Run: headless pygame with SDL's dummy video driver; simulated clock (each Clock.tick advances the game by its frame time, no real sleeping); random seed 0; keys injected as events and as key.get_pressed() state; mouse plan: one left click at the window centre at the start of phase 2, then a move to the lower-right quarter at the start of phase 3.
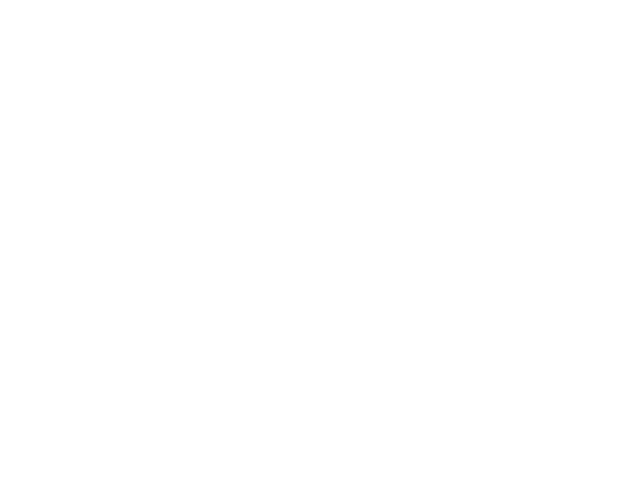
Frame 1 of 4 · flips 1–60 · no input
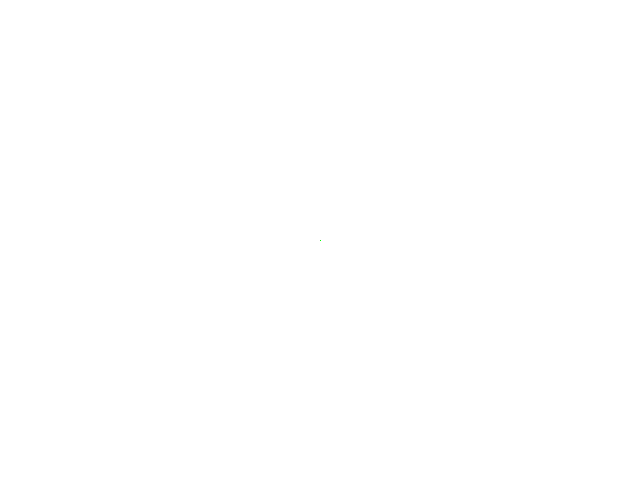
Frame 2 of 4 · flips 61–180 · clicked the window centre · tapped SPACE, RETURN · held RIGHT (→), D
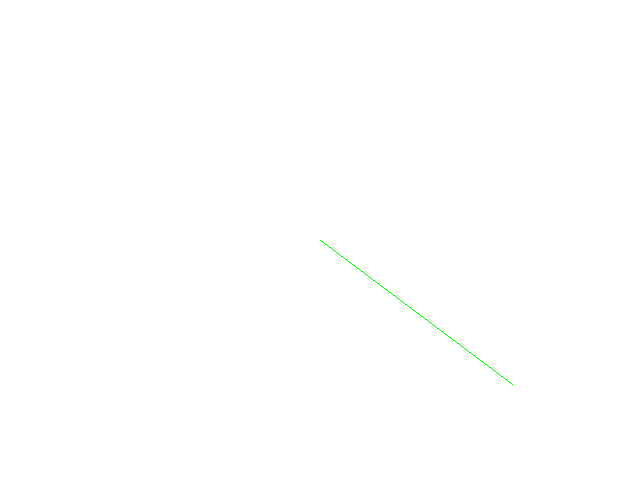
Frame 3 of 4 · flips 181–300 · moved the mouse to the lower-right quarter · held DOWN (↓), S
Frame 4 of 4 · flips 301–420 · held LEFT (←), A, UP (↑), W · screen unchanged from frame 3, image omitted

The pygame program that drew these frames:

# 0004_mouse.py

# mouse events

import pygame

SCREENSIZE = (640, 480)

BGCOLOR = (255, 255, 255)
BLACK = (0, 0, 0)
GREEN = (0, 255, 0)

pygame.init()

screen = pygame.display.set_mode(SCREENSIZE)
pygame.display.set_caption("Mouse Events")

# on first click store mouse coords
# on second click store the line
waitingForSecondClick = False

# no lines at startup
lines = []

# current line, on mouse motion
currentLine = []

done = False

# game loop
while not done:
    # events
    for event in pygame.event.get():
        if event.type==pygame.QUIT:
            done = True

        # mouse events
        # click handler
        if event.type == pygame.MOUSEBUTTONDOWN:
            if waitingForSecondClick:
                # second click happened, store the line
                lines.append( (position, event.pos) )
                # clear current line
                currentLine = []
                # clear
                waitingForSecondClick = False
            else:
                # first click,
                # store mouse coords
                position = event.pos
                # set first point of current line
                currentLine.append(position)
                # on click, current line is a point
                currentLine.append(position)
                # flag, waiting for second click
                waitingForSecondClick = True

        # mouse motion handler
        if event.type == pygame.MOUSEMOTION:
            # if waiting for second click, update line end
            if waitingForSecondClick:
                currentLine[1] = event.pos


    # clear the screen
    screen.fill(BGCOLOR)

    # draw the lines
    for line in lines:
        pygame.draw.line(screen, BLACK, line[0], line[1])

    # draw current line
    if waitingForSecondClick:
        pygame.draw.line(screen, GREEN, currentLine[0], currentLine[1])

    pygame.display.flip()

pygame.quit()
